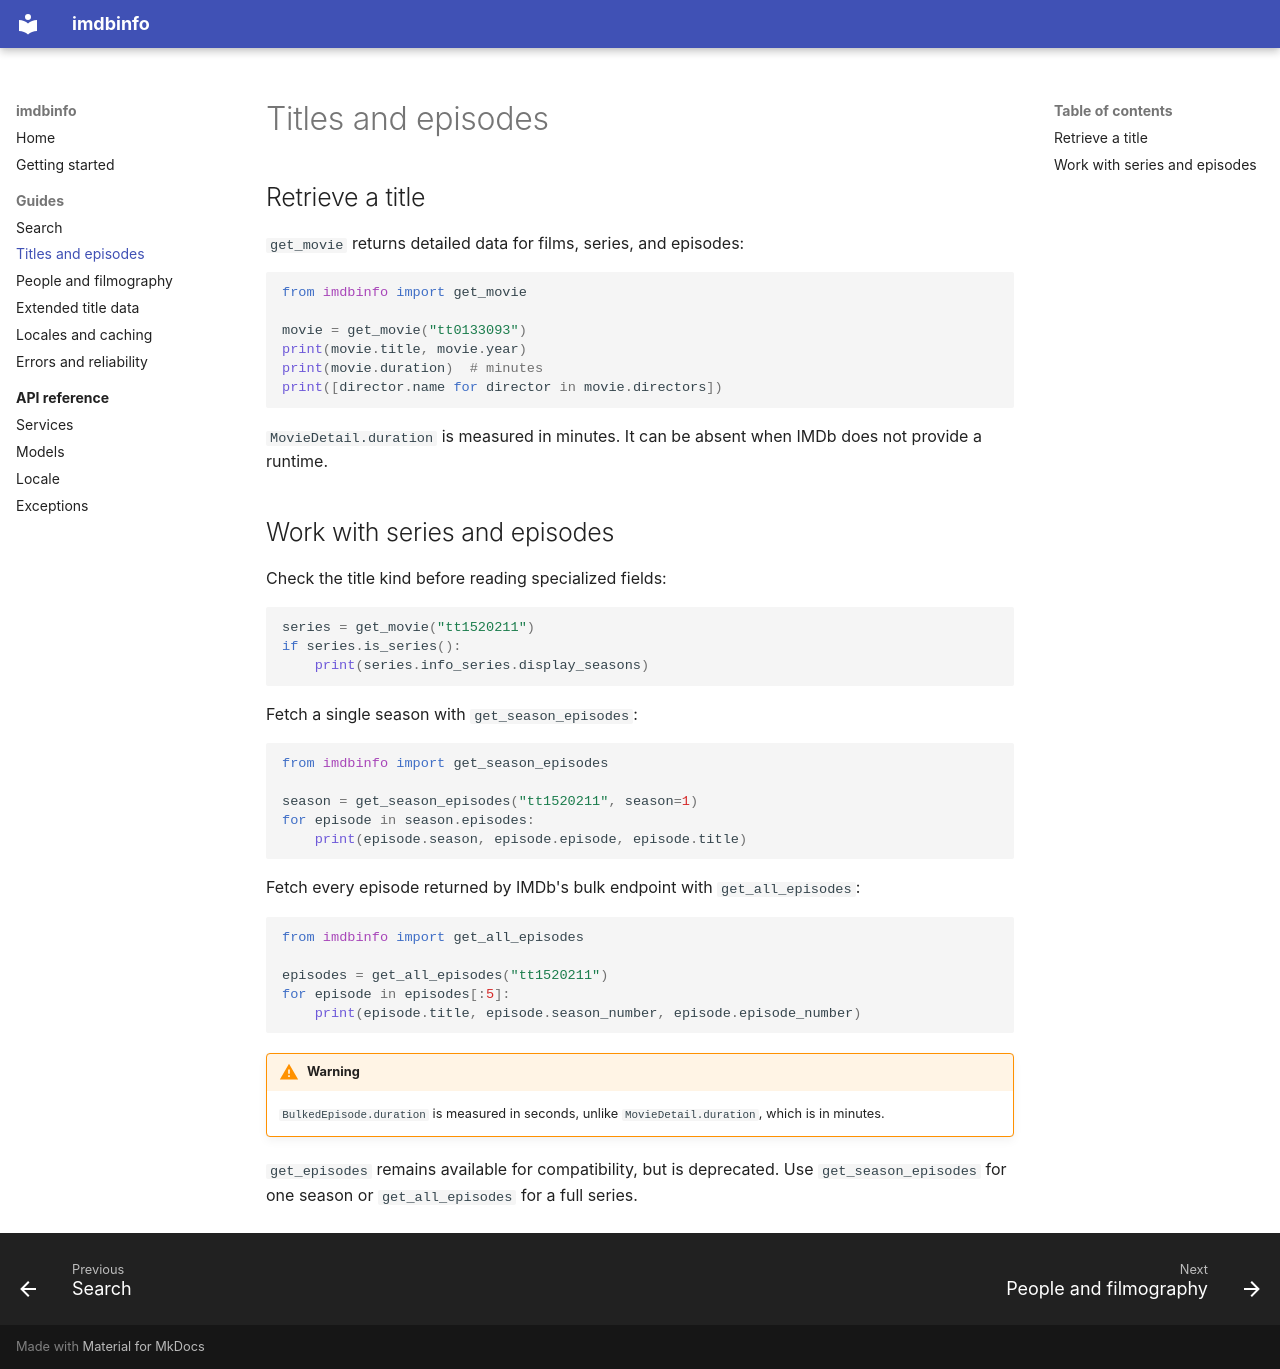

repository: tveronesi/imdbinfo · page: guides/titles-and-episodes/index.html · generator: mkdocs

# Titles and episodes

## Retrieve a title

`get_movie` returns detailed data for films, series, and episodes:

```python
from imdbinfo import get_movie

movie = get_movie("tt0133093")
print(movie.title, movie.year)
print(movie.duration)  # minutes
print([director.name for director in movie.directors])
```

`MovieDetail.duration` is measured in minutes. It can be absent when IMDb
does not provide a runtime.

## Work with series and episodes

Check the title kind before reading specialized fields:

```python
series = get_movie("tt1520211")
if series.is_series():
    print(series.info_series.display_seasons)
```

Fetch a single season with `get_season_episodes`:

```python
from imdbinfo import get_season_episodes

season = get_season_episodes("tt1520211", season=1)
for episode in season.episodes:
    print(episode.season, episode.episode, episode.title)
```

Fetch every episode returned by IMDb's bulk endpoint with
`get_all_episodes`:

```python
from imdbinfo import get_all_episodes

episodes = get_all_episodes("tt1520211")
for episode in episodes[:5]:
    print(episode.title, episode.season_number, episode.episode_number)
```

!!! warning
    `BulkedEpisode.duration` is measured in seconds, unlike
    `MovieDetail.duration`, which is in minutes.

`get_episodes` remains available for compatibility, but is deprecated. Use
`get_season_episodes` for one season or `get_all_episodes` for a full series.
